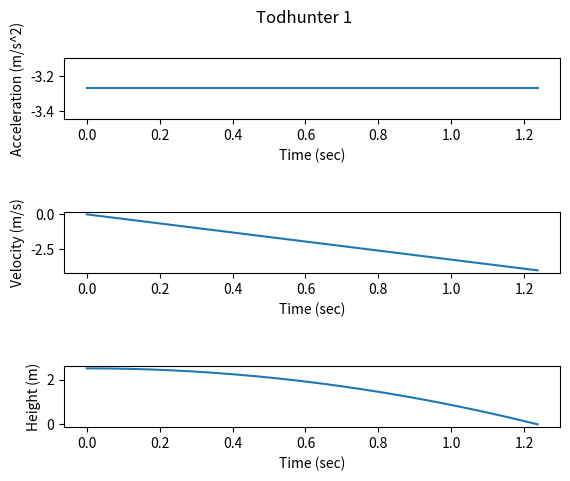

This chart was generated by the following Python code:
#!/usr/bin/env python3
# -*- coding: utf-8 -*-
"""
Created on Fri Sep  4 21:22:41 2020

@author: andyk

Program to simulate Todhunter 1
"""

import matplotlib.pyplot as plt
from numpy import sqrt, linspace, ones


# INPUT PARAMETERS
g = 9.81    # m/s^2, gravity
M = 10.0      # kg, larger mass
m = 5.0       # kg, smaller mass
H = 2.5     # m, initial height

# DERIVED PARAMETERS
t_star = sqrt((M + m)*H / (M - m)/g)        # sec, characteristic time
v_star = sqrt((M - m)*g*H / (M + m))        # m/s, characteristic speed
a_star = v_star/t_star                      # m/s^2, characteristic acceleration

# SOLUTION
datapoints = 150                            # number of points to plot
t_hat = linspace(0, sqrt(2), datapoints)    # dimensionless time
a_hat = -1 * ones(len(t_hat))               # dimensionless acceleration
v_hat = -1 * (t_hat)                              # dimensionless velocity
y_hat = -1 * (t_hat**2)/2 + 1

# PLOT RESULTS
fig = plt.figure(1)
plt.suptitle('Todhunter 1')

plt.subplot(3,1,1)
plt.plot(t_hat * t_star, a_hat * a_star)        
plt.ylabel('Acceleration (m/s^2)')
plt.xlabel('Time (sec)')

plt.subplot(3,1,2)
plt.plot(t_hat * t_star, v_hat * v_star)
plt.ylabel('Velocity (m/s)')
plt.xlabel('Time (sec)')

plt.subplot(3,1,3)
plt.plot(t_hat * t_star, y_hat * H)
plt.ylabel('Height (m)')
plt.xlabel('Time (sec)')

fig.subplots_adjust(hspace=1.5)
plt.savefig('tod1.png')
plt.show()

